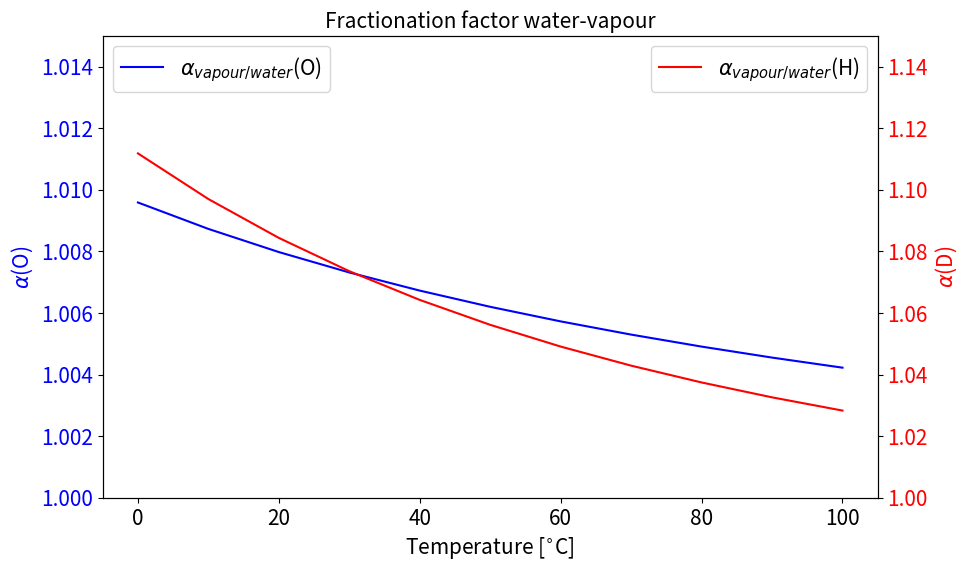

Python code for this plot: (Note: this script raises an exception after producing the figure.)
import matplotlib.pyplot as plt
import numpy as np

def change_fonts():
    SMALL_SIZE = 15
    MEDIUM_SIZE = 20
    BIGGER_SIZE = 25

    plt.rc('font', size=SMALL_SIZE)          # controls default text sizes
    plt.rc('axes', titlesize=SMALL_SIZE)     # fontsize of the axes title
    plt.rc('axes', labelsize=SMALL_SIZE)    # fontsize of the x and y labels
    plt.rc('xtick', labelsize=SMALL_SIZE)    # fontsize of the tick labels
    plt.rc('ytick', labelsize=SMALL_SIZE)    # fontsize of the tick labels
    plt.rc('legend', fontsize=SMALL_SIZE)    # legend fontsize
    plt.rc('figure', titlesize=BIGGER_SIZE)  # fontsize of the figure title
    
change_fonts()

"""
Fractionation factor for oxygen and hydrogen
for liquid->vapour
from:
[redacted]
Liquid-vapor fractionation of oxygen and hydrogen isotopes 
of water from the freezing to the critical temperature
Geochim. Cosmochim. Acta, 58(16), 
"""

def alphaH_liquid2vapour(T=10.):
    # fractionation factor hydrogen
    # reservoirs liquid water -> water vapour
    Tk = T + 273.15
    dH = 1158.8e-9*Tk**3 - 1620.1e-6*Tk**2 + 794.84e-3*Tk - 161.04 + 2.9992e9/Tk**3
    dH = np.exp(dH/1000)
    return dH

def alphaO_liquid2vapour(T=10.):
    # fractionation factor oxygen
    # reservoirs liquid water -> water vapour
    Tk = T + 273.15
    dO = -7.685 + 6.7123e3/Tk - 1.6664e6/Tk**2 + 0.30541e9/Tk**3
    dO = np.exp(dO/1000)
    return dO

# define temperature range
T = np.linspace(0,100,11)

# calculate hydrogen and oxygen fractionation factors
dH = alphaH_liquid2vapour(T)
dO = alphaO_liquid2vapour(T)

# plot
fig, ax1 = plt.subplots(figsize=(10,6))
ax1.set_title('Fractionation factor water-vapour')
ax1.set_xlabel('Temperature [$^{\circ}$C]')
ax1.set_ylim([1,1.015])
ax1.set_ylabel('$\\alpha$(O)',color='blue')
ax1.tick_params(axis='y', labelcolor='blue')
ax1.plot(T,dO,color='blue',label='$\\alpha_{vapour/water}$(O)')

ax2 = ax1.twinx()
ax2.set_ylim([1,1.15])
ax2.set_ylabel('$\\alpha$(D)',color='red')
ax2.tick_params(axis='y', labelcolor='red')
ax2.plot(T,dH,color='red',label='$\\alpha_{vapour/water}$(H)')
ax1.legend(loc='upper left')
ax2.legend(loc='upper right')
plt.savefig('figures/alpha_D_18O.png',dpi=300)
plt.show()

"""
Fractionation factor for oxygen 
for calcite->water
from:
Most Earth-surface calcites precipitate out of isotopic equilibrium
[redacted]
[redacted]
Most Earth-surface calcites precipitate out of isotopic equilibrium
Nat Commun., 10, 429.
"""

def alphaO_calcite2water(T=10.):
    # fractionation factor oxygen
    # reservoirs calcite->water
    Tk = T + 273.15
    alpha1 = 17.57e3/Tk - 29.13
    alpha1 = np.exp(alpha1/1000)
    return alpha1

# define temperature range
T = np.linspace(0,100,11)

# calculate oxygen fractionation factor
dO = alphaO_calcite2water(T)
print(alphaO_calcite2water(25))

# plot
fig, ax1 = plt.subplots(figsize=(10,6))
ax1.set_title('Fractionation factor calcite-water')
ax1.set_xlabel('Temperature [$^{\circ}$C]')
ax1.set_ylim([1,1.04])
ax1.set_ylabel('$\\alpha$(O)',color='blue')
ax1.tick_params(axis='y', labelcolor='blue')
ax1.plot(T,dO,color='blue',label='$\\alpha_{calcite/water}$(O)')
ax1.legend(loc='upper right')
plt.savefig('figures/alphaO_calcite_water.png',dpi=300)
plt.show()